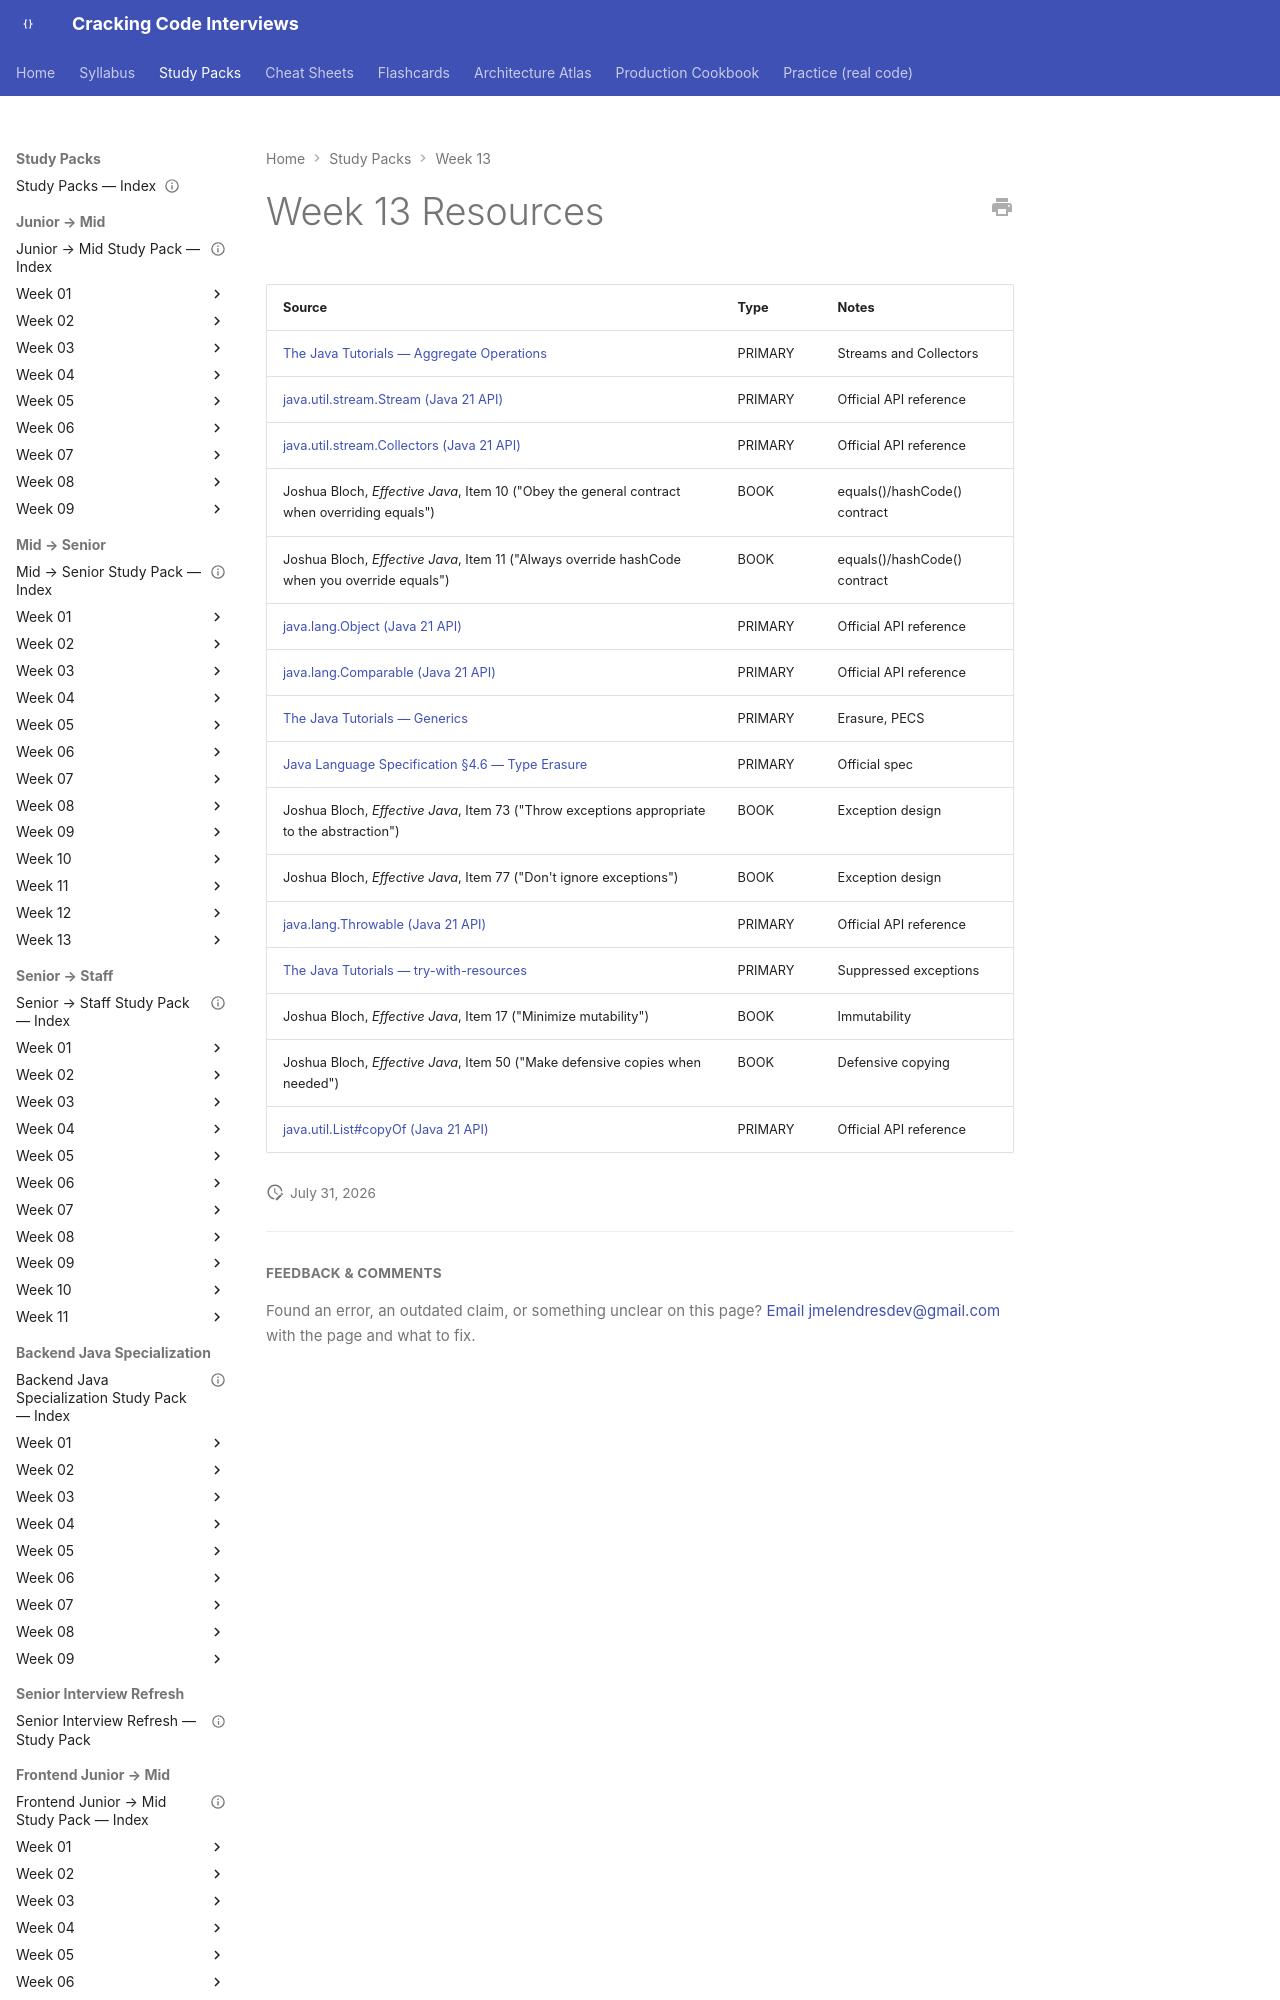

repository: JuanMelendres/cracking-code-interviews · page: study-packs/week-13/resources/index.html · generator: mkdocs

---
title: "Week 13 Resources"
week: 13
document_type: study-pack-resources
status: draft
last_reviewed: 2026-07-30
---

# Week 13 Resources

| Source | Type | Notes |
|---|---|---|
| [The Java Tutorials — Aggregate Operations](https://docs.oracle.com/javase/tutorial/collections/streams/) | PRIMARY | Streams and Collectors |
| [java.util.stream.Stream (Java 21 API)](https://docs.oracle.com/en/java/javase/21/docs/api/java.base/java/util/stream/Stream.html) | PRIMARY | Official API reference |
| [java.util.stream.Collectors (Java 21 API)](https://docs.oracle.com/en/java/javase/21/docs/api/java.base/java/util/stream/Collectors.html) | PRIMARY | Official API reference |
| Joshua Bloch, *Effective Java*, Item 10 ("Obey the general contract when overriding equals") | BOOK | equals()/hashCode() contract |
| Joshua Bloch, *Effective Java*, Item 11 ("Always override hashCode when you override equals") | BOOK | equals()/hashCode() contract |
| [java.lang.Object (Java 21 API)](https://docs.oracle.com/en/java/javase/21/docs/api/java.base/java/lang/Object.html
